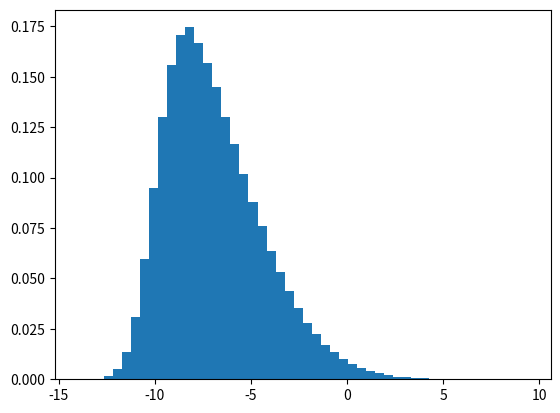
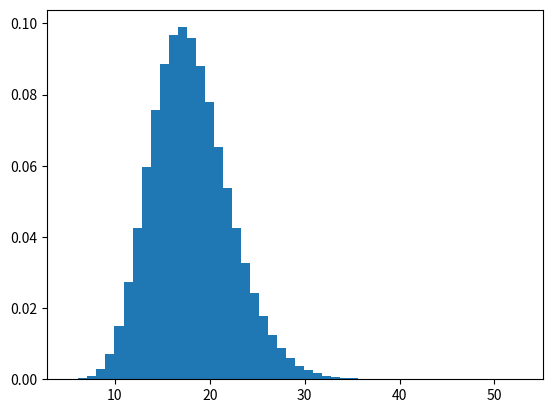
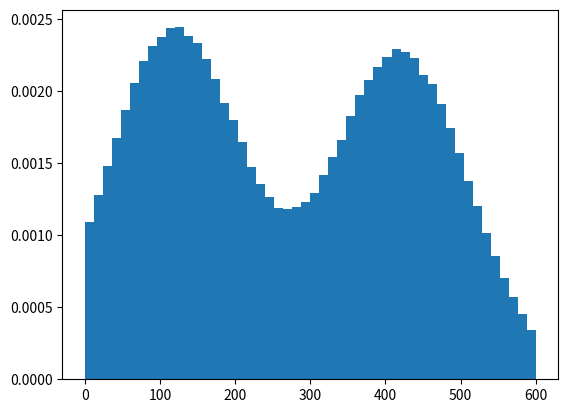
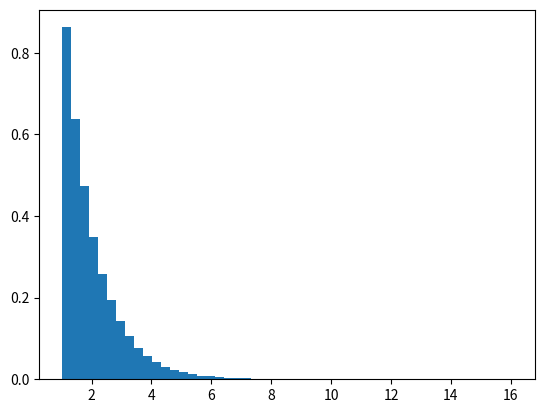

Recreate these plots in Python, in order.
"""
Moduł definiujący rozkłady statystyczne używane w symulacji.
"""
import numpy as np
import matplotlib.pyplot as plt

# we can combine both times
average_appointment_duration = 17
appointment_reserved_time = 20

clinic_open_time = 0
clinic_close_time = 600  # 10 hours in minutes

scheduled_registration_time_multiplier = 1.0
run_walk_in_registration_time_multiplier = 1.5  # walk-in patients take longer at registration


def get_walk_in_arrival_time_dist(num_patients, p_first=0.5):
    """Zwraca czasy przyjścia pacjentów bez umówionego terminu.

    Czasy są próbkowane z dwumodalnego rozkładu normalnego (piki ok. 9:00 i 14:00). 
    Wyniki są odrzucane, jeśli wypadają poza czasem pracy przychodni.

    Args:
        num_patients: Liczba pacjentów.
        p_first: Prawdopodobieństwo przypisania do pierwszej (porannej) mody.

    Returns:
        np.ndarray: Tablica minut od otwarcia przychodni dla każdego pacjenta.
    """
    mus = np.array([120, 420])
    sigmas = np.array([90, 90])

    comp_is_second = np.random.rand(num_patients) > p_first
    locs = mus[comp_is_second.astype(int)]
    scales = sigmas[comp_is_second.astype(int)]

    samples = np.random.normal(loc=locs, scale=scales)
    out_of_bounds = (samples < clinic_open_time) | (samples > clinic_close_time)
    # Rejection sample to keep the distribution shape without edge pileups.
    while np.any(out_of_bounds):
        samples[out_of_bounds] = np.random.normal(
            loc=locs[out_of_bounds],
            scale=scales[out_of_bounds],
        )
        out_of_bounds = (samples < clinic_open_time) | (samples > clinic_close_time)
    return samples


def get_arrival_offset(num_patients):
    """Generuje przesunięcia czasów przyjścia dla pacjentów umówionych.

    Zastosowano asymetryczny rozkład normalny z oczekiwaniem -10 minut,
    co pozwala odzwierciedlić tendencję pacjentów do przychodzenia przed
    czasem, z prawostronnym ogonem.

    Args:
        num_patients: Liczba pacjentów.

    Returns:
        np.ndarray: Tablica przesunięć (w minutach) względem terminu wizyty.
    """
    alpha = 4
    mean = -10
    std = 4
    delta = alpha / np.sqrt(1 + alpha**2)

    z0 = np.random.normal(0, 1, num_patients)
    z1 = np.random.normal(0, 1, num_patients)

    x = delta * np.abs(z0) + np.sqrt(1 - delta**2) * z1

    return mean + std * x


def get_scheduled_arrival_time_dist(num_patients, num_doctors):
    """Zwraca czasy przyjścia pacjentów z umówionymi wizytami.

    Wizyty rezerwowane są co 20 minut na gabinet, a każde losowanie
    otrzymuje przesunięcie wygenerowane przez `get_arrival_offset`.

    Args:
        num_patients: Liczba pacjentów.
        num_doctors: Liczba gabinetów/lekarzy.

    Returns:
        list[int]: Posortowana lista minut od otwarcia dla każdego pacjenta.
    """
    offsets = get_arrival_offset(num_patients)
    return [
        (i // num_doctors) * appointment_reserved_time + offsets[i]
        for i in range(num_patients)
    ]


def get_registration_duration_dist(num_patients, multiplier):
    """Losuje czas obsługi w rejestracji.

    Rozkład wykładniczy mnożony przez podany współczynnik pozwala
    odróżnić pacjentów umówionych od niezapowiedzianych.

    Args:
        num_patients: Liczba pacjentów.
        multiplier: Współczynnik skalujący czas rejestracji.

    Returns:
        np.ndarray: Tablica czasów rejestracji w minutach.
    """
    return (np.random.exponential(scale=1.0, size=num_patients) * multiplier) + 1


def get_appointment_duration_dist(num_patients):
    """Losuje czas wizyty lekarskiej z rozkładu gamma.

    Args:
        num_patients: Liczba pacjentów.

    Returns:
        np.ndarray: Tablica czasów trwania wizyt w minutach.
    """
    return np.random.gamma(shape=average_appointment_duration, scale=1, size=num_patients) + 1


def get_scheduled_patients(num_patients, num_doctors):
    """Buduje listę pacjentów z umówionym terminem.

    Zwraca krotki z czasem przyjścia, czasem rejestracji i czasem wizyty,
    posortowane po przybyciu.

    Args:
        num_patients: Liczba pacjentów.
        num_doctors: Liczba gabinetów/lekarzy.

    Returns:
        list[tuple[int, int, int]]: Posortowana lista parametrów pacjentów.
    """
    arrivals = get_scheduled_arrival_time_dist(num_patients, num_doctors)
    registrations = get_registration_duration_dist(num_patients, scheduled_registration_time_multiplier)
    appointments = get_appointment_duration_dist(num_patients)

    patients = [
        (int(arrivals[i]), int(registrations[i]), int(appointments[i]))
        for i in range(num_patients)
    ]
    patients.sort(key=lambda x: x[0])

    return patients


def get_run_walk_in_patients(num_patients):
    """Buduje listę pacjentów przychodzących bez zapisu.

    Args:
        num_patients: Liczba pacjentów.

    Returns:
        list[tuple[int, int, int]]: Posortowana lista parametrów pacjentów.
    """
    arrivals = get_walk_in_arrival_time_dist(num_patients)
    registrations = get_registration_duration_dist(num_patients, run_walk_in_registration_time_multiplier)
    appointments = get_appointment_duration_dist(num_patients)

    patients = [
        (int(arrivals[i]), int(registrations[i]), int(appointments[i]))
        for i in range(num_patients)
    ]
    patients.sort(key=lambda x: x[0])

    return patients

if __name__ == "__main__":
    
    np.random.seed(42)

    sample_size = 1000000

    print("max patients per doctor case:")
    print(get_scheduled_patients(90, 3))
    print('----------------------------------------------------------')
    print(get_run_walk_in_patients(90))

    print("avg pacients per doctor case:")
    print(get_scheduled_patients(50, 3))
    print('----------------------------------------------------------')
    print(get_run_walk_in_patients(50))

    print("arrival offset distribution plot case:")
    plt.hist(get_arrival_offset(sample_size), bins=50, density=True)
    plt.show()

    print("appointment duration distribution plot case:")
    plt.hist(get_appointment_duration_dist(sample_size), bins=50, density=True)
    plt.show()

    print("walk-in arrival time distribution plot case:")  
    plt.hist(get_walk_in_arrival_time_dist(sample_size), bins=50, density=True)
    plt.show()

    print("registration duration distribution plot case:")
    plt.hist(get_registration_duration_dist(sample_size, 1), bins=50, density=True)
    plt.show()
